Labelled photos from "split_set", an image-classification folder in kibakibaki/5307A2Testing. The possible labels are: apple, avocado, banana, blackberry, blueberry, capsicum, carrot, cherry tomato, cucumber, dragon fruit, grape, kiwi fruit, lemon, lime, mango, orange, papaya, passion fruit, peach, pear, pineapple, raspberry, strawberry, watermelon.

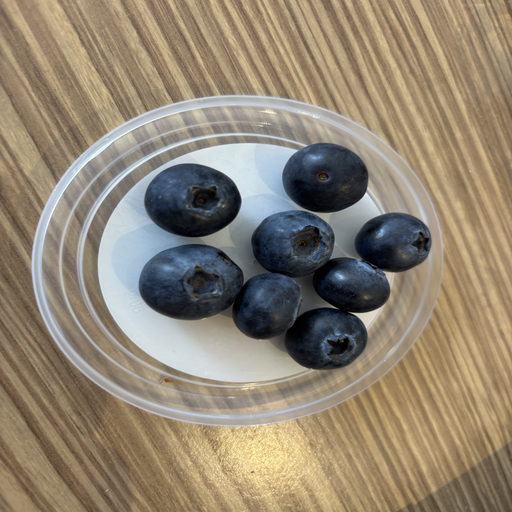
Label: blueberry

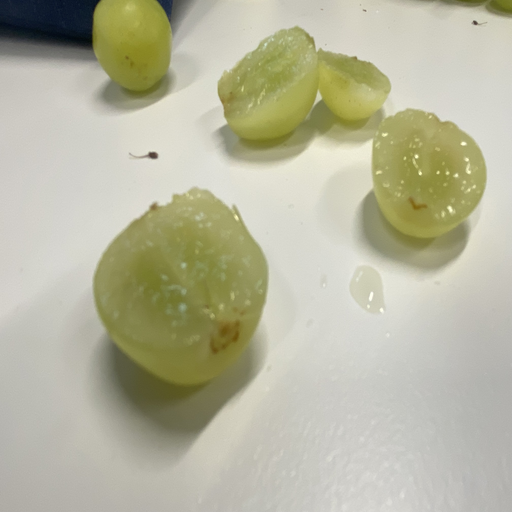
Label: grape

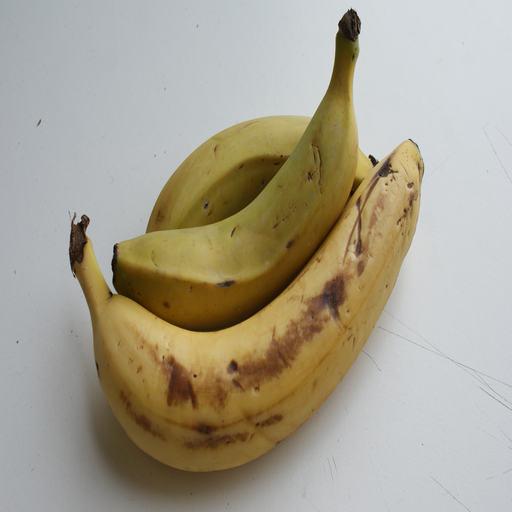
Label: banana

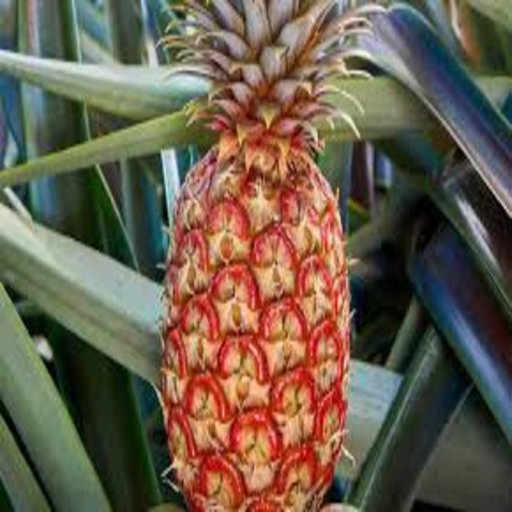
Label: pineapple

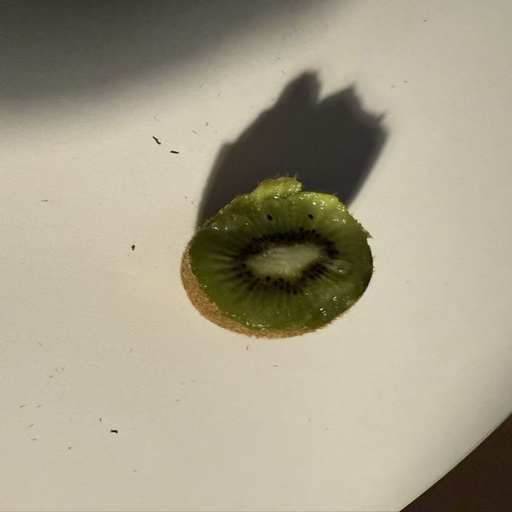
Label: kiwi fruit

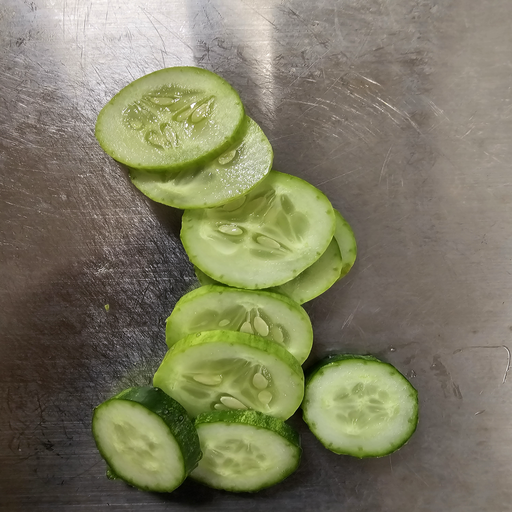
Label: cucumber
